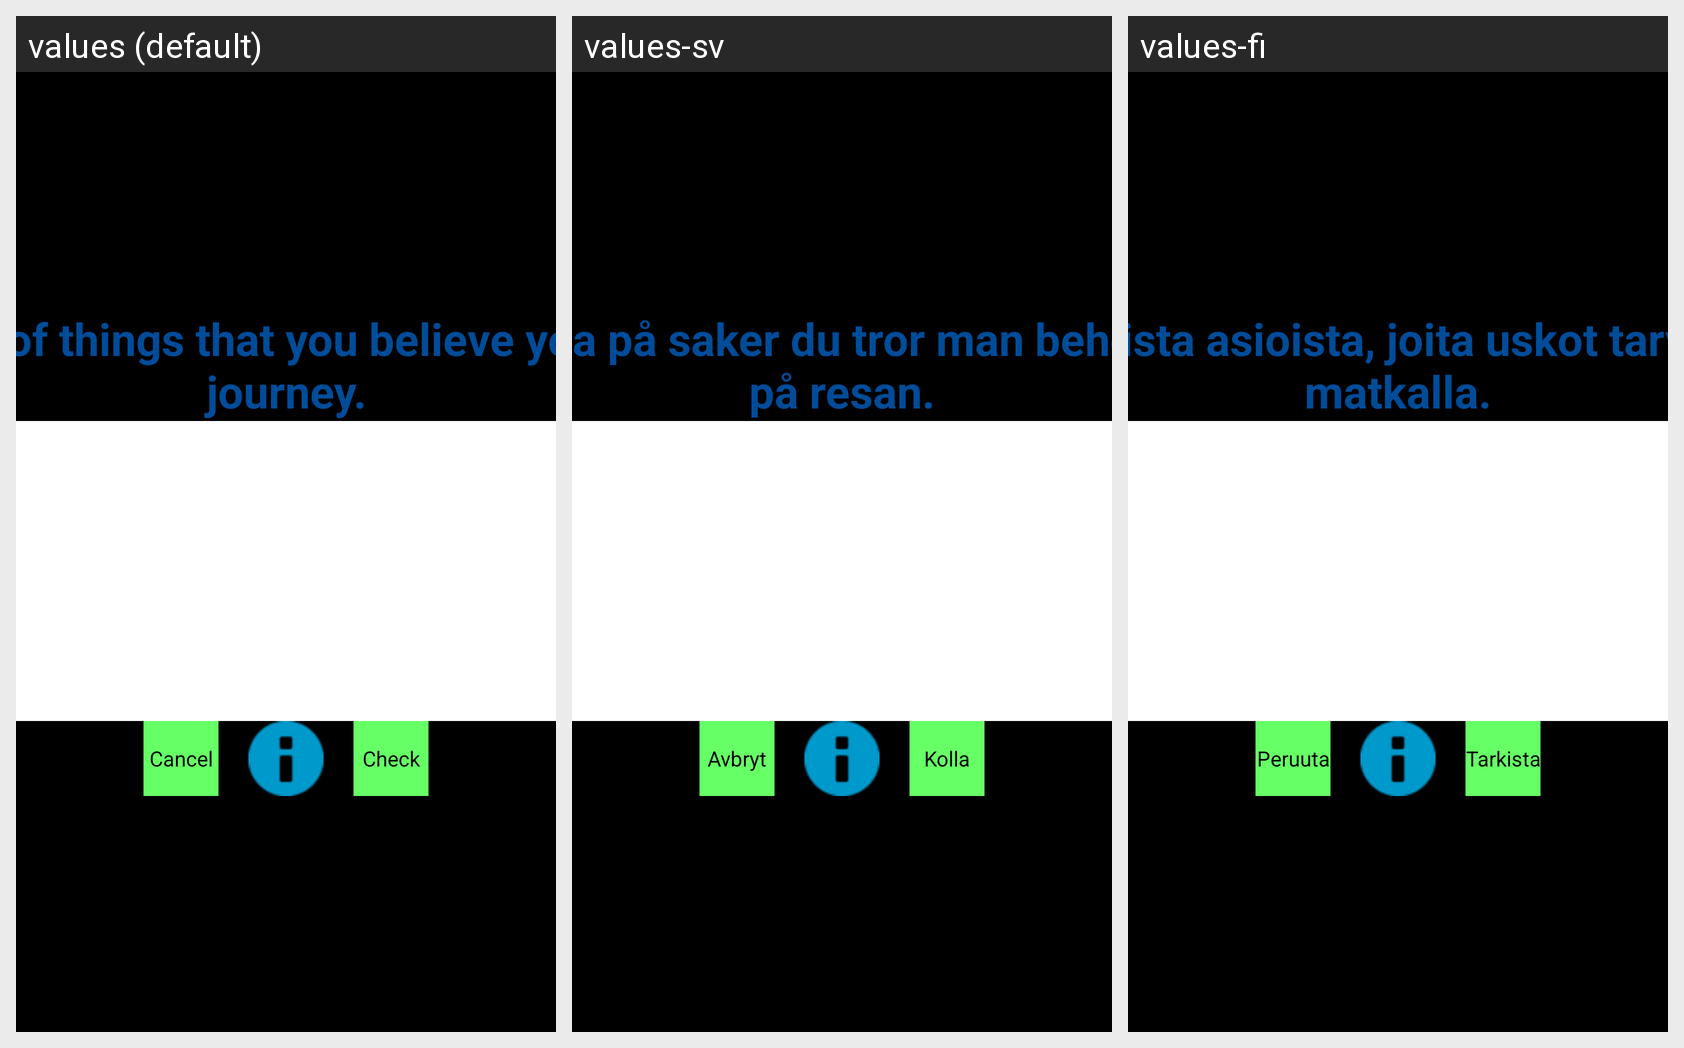

Here is an Android app screen in its default locale and in the app's own translations. Write out the translated-string differences for the strings that appear on this screen.
Android screen res/layout/list_exercise_layout.xml rendered under 3 locales, left to right: values (default), values-sv, values-fi. Device: Nexus 5 (rendered at 1080×1920; each locale shown at half size, 540×960, under a caption strip naming it); theme AppTheme.
Strings drawn on this screen, with the default value and each locale's value (text and hints the layout hard-codes, and strings that could not be matched under every locale, appear in the picture but are not listed):

lapland_exercise1_text
  values: Write a list of things that you believe you need in a journey.
  values-sv: Skriv en lista på saker du tror man behöver ta med på resan.
  values-fi: Kirjoita lista asioista, joita uskot tarvitsevasi matkalla.

cancel_button_text
  values: Cancel
  values-sv: Avbryt
  values-fi: Peruuta

check_button_text
  values: Check
  values-sv: Kolla
  values-fi: Tarkista
